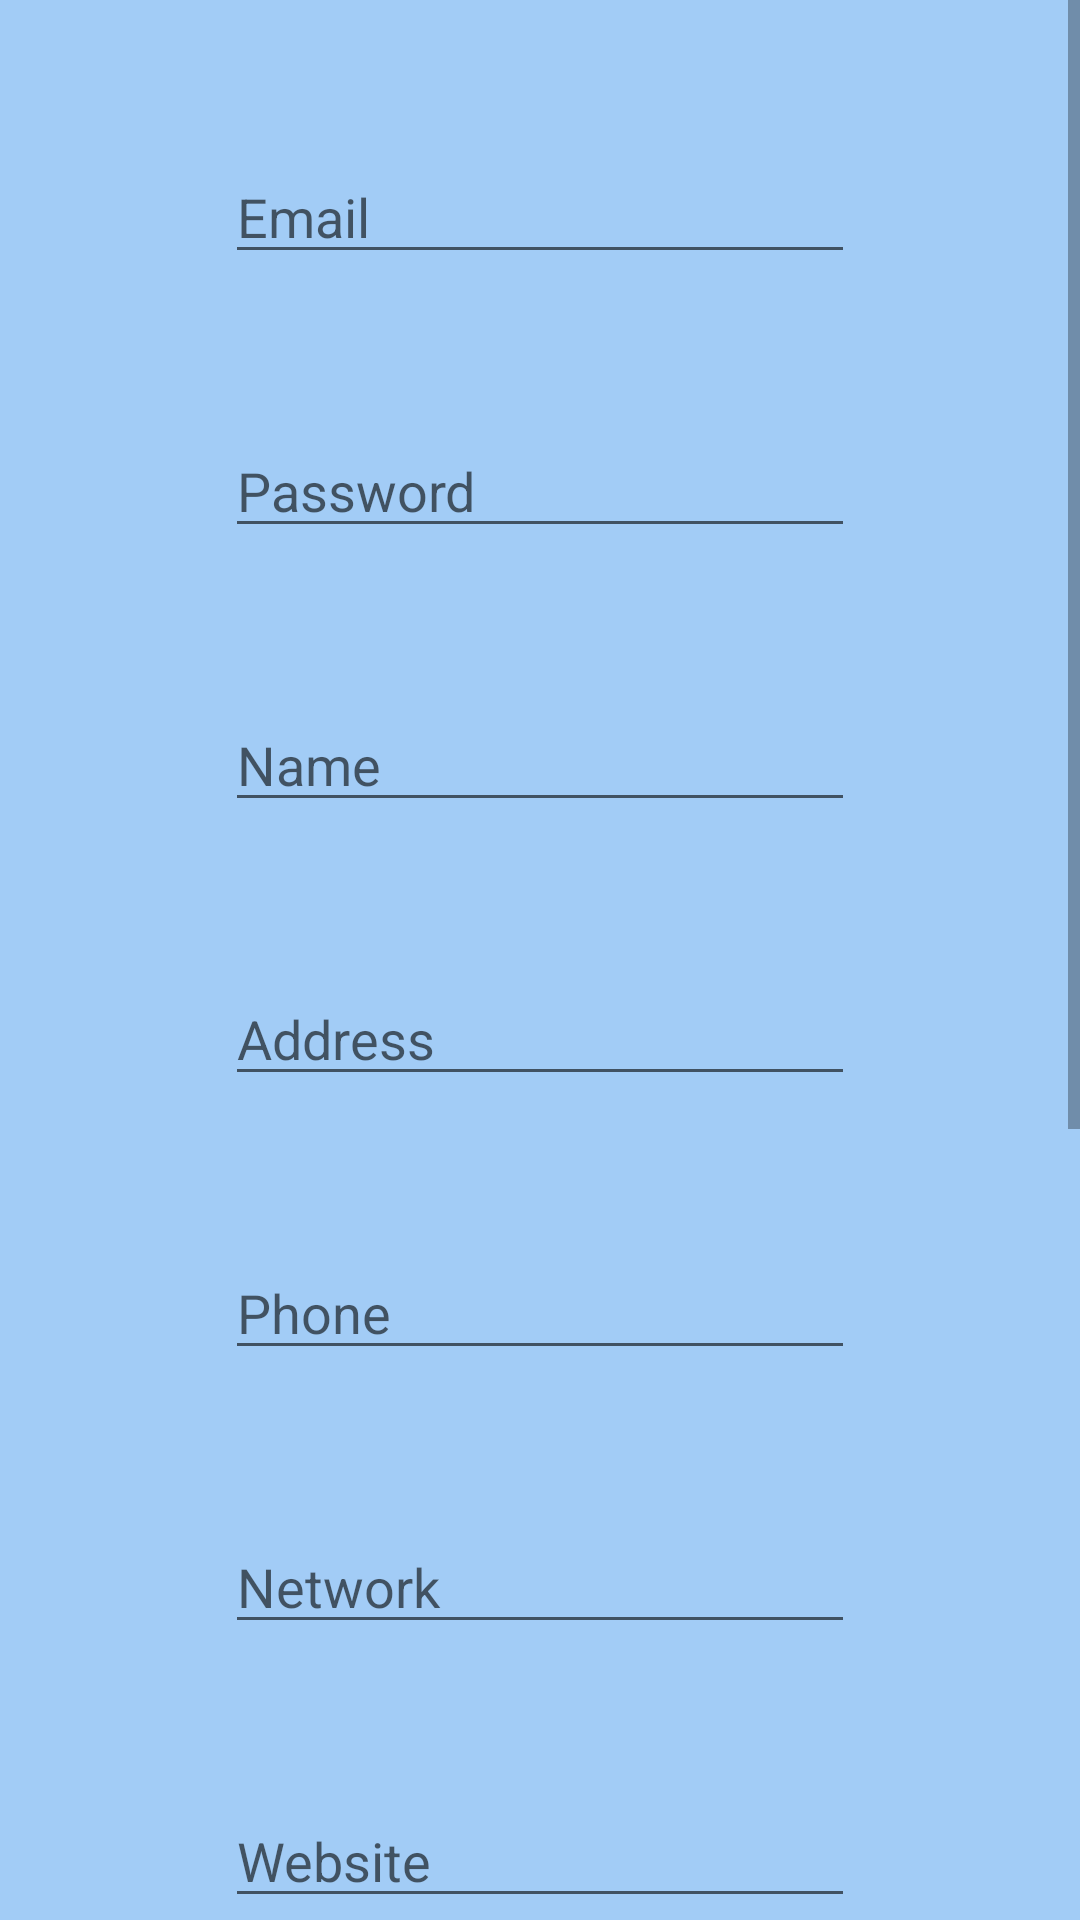

The Android layout XML behind this screen, and the referenced resources:
<!-- AndroidManifest.xml: application theme Theme.IHAWCApp -->
<!-- res/layout/activity_register_clinic2.xml -->
<?xml version="1.0" encoding="utf-8"?>
<ScrollView
     android:layout_height="match_parent"  xmlns:android="http://schemas.android.com/apk/res/android"
    xmlns:app="http://schemas.android.com/apk/res-auto"
    xmlns:tools="http://schemas.android.com/tools"  android:layout_width="match_parent" android:background="#854D9EED">
<androidx.constraintlayout.widget.ConstraintLayout
    android:layout_width="match_parent"
    android:layout_height="match_parent"

    tools:context=".RegisterClinic2">

    <EditText
        android:id="@+id/reg_email"
        android:layout_width="wrap_content"
        android:layout_height="wrap_content"
        android:layout_marginTop="50dp"
        android:ems="10"
        android:hint="Email"
        android:inputType="textEmailAddress"
        app:layout_constraintEnd_toEndOf="parent"
        app:layout_constraintStart_toStartOf="parent"
        app:layout_constraintTop_toTopOf="parent" />

    <EditText
        android:id="@+id/reg_password"
        android:layout_width="wrap_content"
        android:layout_height="wrap_content"
        android:layout_marginTop="50dp"
        android:ems="10"
        android:hint="Password"
        android:inputType="textPassword"
        app:layout_constraintEnd_toEndOf="@+id/reg_email"
        app:layout_constraintStart_toStartOf="@+id/reg_email"
        app:layout_constraintTop_toBottomOf="@+id/reg_email" />

    <EditText
        android:id="@+id/reg_name"
        android:layout_width="wrap_content"
        android:layout_height="wrap_content"
        android:layout_marginTop="50dp"
        android:ems="10"
        android:hint="Name"
        android:inputType="textPersonName"
        app:layout_constraintEnd_toEndOf="@+id/reg_password"
        app:layout_constraintStart_toStartOf="@+id/reg_password"
        app:layout_constraintTop_toBottomOf="@+id/reg_password" />

    <EditText
        android:id="@+id/reg_address"
        android:layout_width="wrap_content"
        android:layout_height="wrap_content"
        android:layout_marginTop="50dp"
        android:ems="10"
        android:gravity="start|top"
        android:hint="Address"
        android:inputType="textMultiLine"
        app:layout_constraintEnd_toEndOf="@+id/reg_name"
        app:layout_constraintStart_toStartOf="@+id/reg_name"
        app:layout_constraintTop_toBottomOf="@+id/reg_name" />

    <EditText
        android:id="@+id/reg_phone"
        android:layout_width="wrap_content"
        android:layout_height="wrap_content"
        android:layout_marginTop="50dp"
        android:ems="10"
        android:hint="Phone"
        android:inputType="textPersonName"
        app:layout_constraintEnd_toEndOf="@+id/reg_address"
        app:layout_constraintStart_toStartOf="@+id/reg_address"
        app:layout_constraintTop_toBottomOf="@+id/reg_address" />

    <EditText
        android:id="@+id/reg_clinc_network"
        android:layout_width="wrap_content"
        android:layout_height="wrap_content"
        android:layout_marginTop="50dp"
        android:ems="10"
        android:hint="Network"
        android:inputType="textPersonName"
        app:layout_constraintEnd_toEndOf="@+id/reg_phone"
        app:layout_constraintStart_toStartOf="@+id/reg_phone"
        app:layout_constraintTop_toBottomOf="@+id/reg_phone" />

    <EditText
        android:id="@+id/clinic_website"
        android:layout_width="wrap_content"
        android:layout_height="wrap_content"
        android:layout_marginTop="50dp"
        android:ems="10"
        android:hint="Website"
        android:inputType="textPersonName"
        app:layout_constraintEnd_toEndOf="@+id/reg_clinc_network"
        app:layout_constraintStart_toStartOf="@+id/reg_clinc_network"
        app:layout_constraintTop_toBottomOf="@+id/reg_clinc_network" />

    <Button
        android:id="@+id/clinic_submit"
        android:layout_width="wrap_content"
        android:layout_height="wrap_content"
        android:layout_marginTop="52dp"
        android:text="Submit"
        app:layout_constraintEnd_toEndOf="@+id/clinic_field"
        app:layout_constraintHorizontal_bias="0.491"
        app:layout_constraintStart_toStartOf="@+id/clinic_field"
        app:layout_constraintTop_toBottomOf="@+id/clinic_field" />

    <EditText
        android:id="@+id/clinic_hours"
        android:layout_width="wrap_content"
        android:layout_height="wrap_content"
        android:layout_marginTop="75dp"
        android:ems="10"
        android:hint="Hours"
        android:inputType="textPersonName"
        app:layout_constraintEnd_toEndOf="@+id/clinic_website"
        app:layout_constraintHorizontal_bias="0.0"
        app:layout_constraintStart_toStartOf="@+id/clinic_website"
        app:layout_constraintTop_toBottomOf="@+id/clinic_website" />

    <EditText
        android:id="@+id/clinic_specialty"
        android:layout_width="wrap_content"
        android:layout_height="wrap_content"
        android:layout_marginTop="75dp"
        android:ems="10"
        android:hint="Specialty"
        android:inputType="textPersonName"
        app:layout_constraintEnd_toEndOf="@+id/clinic_hours"
        app:layout_constraintStart_toStartOf="@+id/clinic_hours"
        app:layout_constraintTop_toBottomOf="@+id/clinic_hours" />

    <EditText
        android:id="@+id/clinic_field"
        android:layout_width="wrap_content"
        android:layout_height="wrap_content"
        android:layout_marginTop="75dp"
        android:ems="10"
        android:hint="Field"
        android:inputType="textPersonName"
        app:layout_constraintEnd_toEndOf="@+id/clinic_specialty"
        app:layout_constraintHorizontal_bias="0.0"
        app:layout_constraintStart_toStartOf="@+id/clinic_specialty"
        app:layout_constraintTop_toBottomOf="@+id/clinic_specialty" />





</androidx.constraintlayout.widget.ConstraintLayout>
    </ScrollView>
<!-- resources referenced by this layout -->
<resources>
  <style name="Theme.IHAWCApp" parent="Theme.MaterialComponents.DayNight.DarkActionBar">
          
          <item name="colorPrimary">@color/palidblue</item>
          <item name="colorPrimaryVariant">@color/purple_700</item>
          <item name="colorOnPrimary">@color/white</item>
          
          <item name="colorSecondary">@color/teal_200</item>
          <item name="colorSecondaryVariant">@color/teal_700</item>
          <item name="colorOnSecondary">@color/black</item>
          
          <item name="android:statusBarColor" tools:targetApi="l">?attr/colorPrimaryVariant</item>
          
      </style>
  <color name="palidblue">#F54F84F0</color>
  <color name="purple_700">#FF3700B3</color>
  <color name="white">#FFFFFFFF</color>
  <color name="teal_200">#FF03DAC5</color>
  <color name="teal_700">#FF018786</color>
  <color name="black">#FF000000</color>
</resources>
